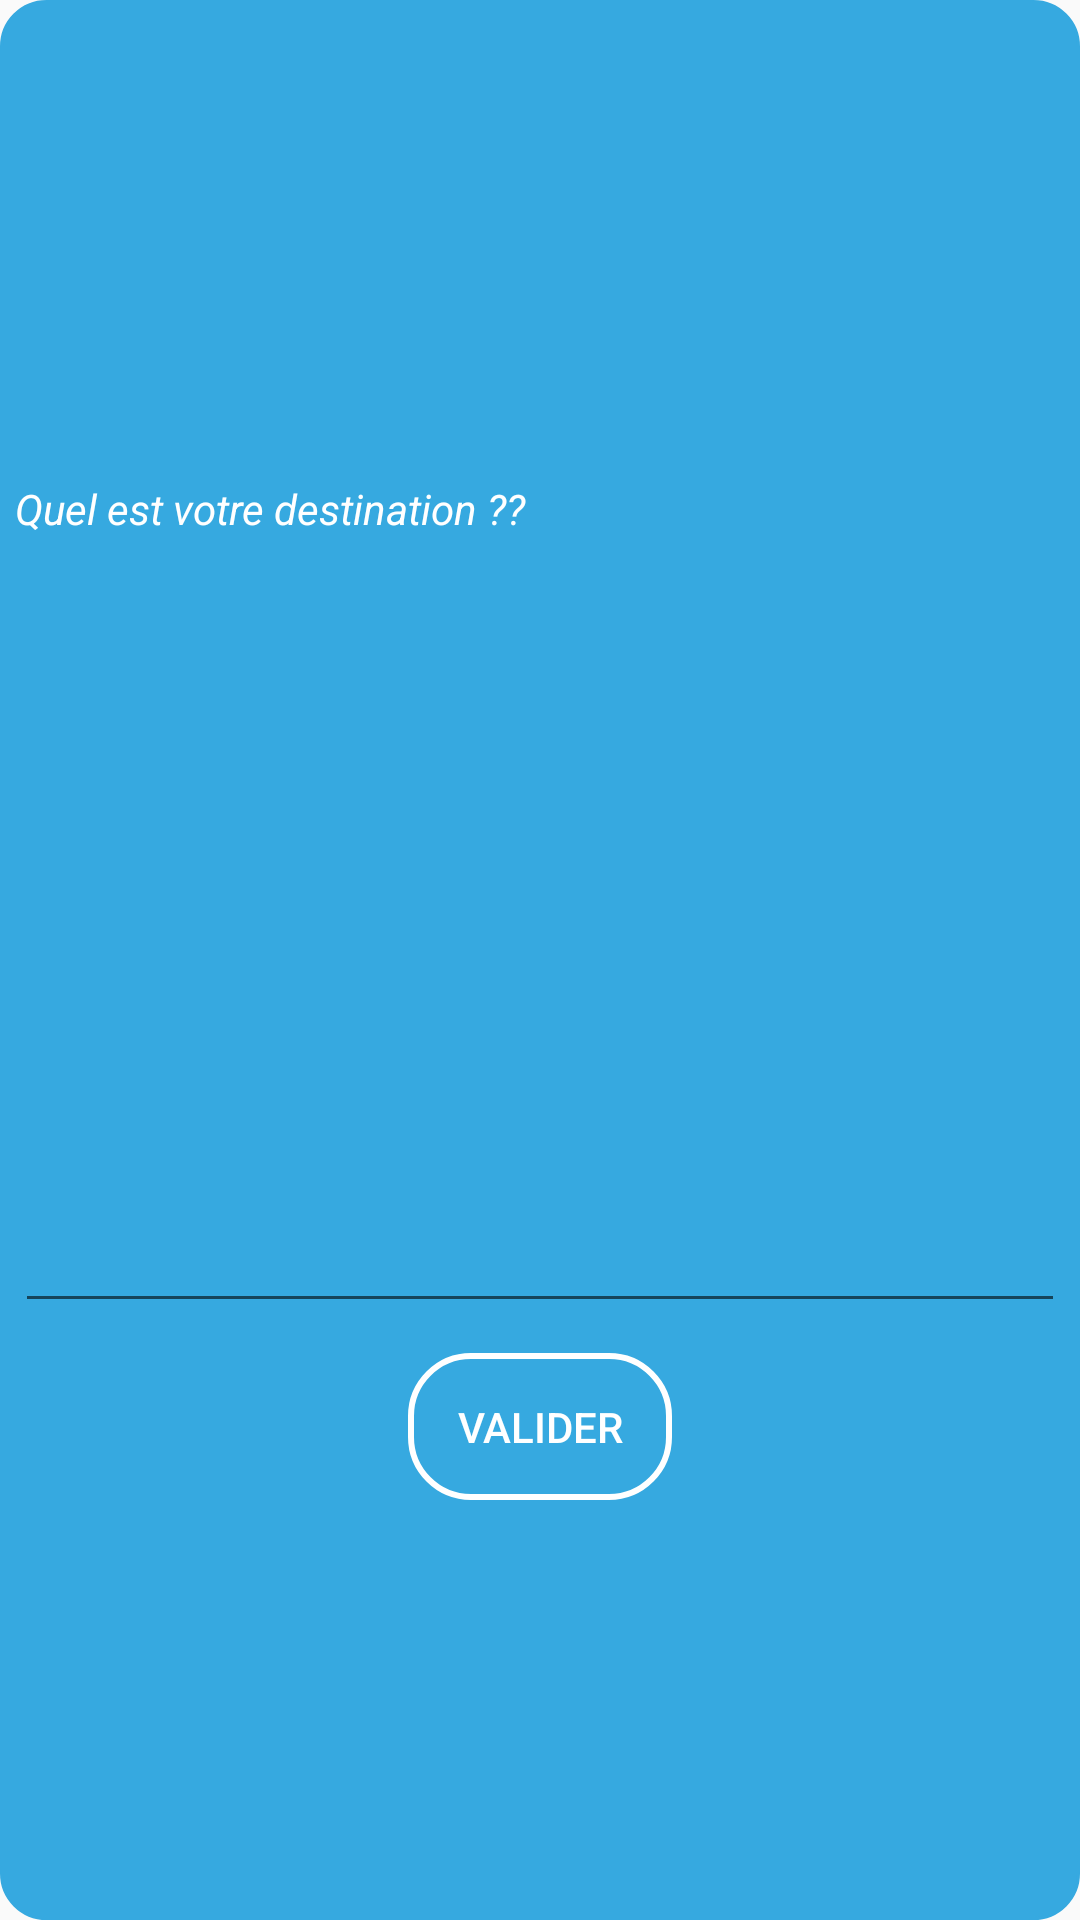

The Android layout XML behind this screen, and the referenced resources:
<!-- AndroidManifest.xml: application theme AppTheme -->
<!-- res/layout/dialog1.xml -->
<?xml version="1.0" encoding="utf-8"?>
<LinearLayout
    xmlns:android="http://schemas.android.com/apk/res/android"
    android:layout_width="350dp"
    android:minHeight="495dp"
    android:layout_height="495dp"
    android:orientation="vertical"
    android:background="@drawable/dialogcustom"
    android:padding="5dp"
    android:layout_gravity="center_horizontal">

    <TextView
        android:id="@+id/textView2"
        android:layout_width="350dp"
        android:layout_height="156dp"
        android:layout_marginTop="5dp"
        android:layout_weight="1"
        android:paddingTop="150dp"
        android:inputType="textMultiLine"
        android:text="Quel est votre destination ??"
        android:textColor="@color/white"
        android:textStyle="italic" />

    <EditText
        android:id="@+id/destination"
        android:layout_width="350dp"
        android:layout_height="wrap_content"
        android:ems="10"
        android:textColor="@color/white" />

    <LinearLayout
        android:layout_width="366dp"
        android:layout_height="184dp"
        android:layout_marginTop="10dp"
        android:layout_gravity="center_horizontal"
        android:orientation="vertical">

        <Button
            android:id="@+id/validerDestiation"
            android:layout_width="wrap_content"
            android:layout_height="wrap_content"
            android:layout_gravity="center_horizontal"
            android:background="@drawable/validatebuttonstyle"
            android:text="Valider"
            android:textColor="@color/white" />

    </LinearLayout>

</LinearLayout>
<!-- resources referenced by this layout -->
<resources>
  <!-- drawable dialogcustom (drawable) -->
  <?xml version="1.0" encoding="utf-8"?>
  <shape xmlns:android="http://schemas.android.com/apk/res/android">
      <solid android:color="#36a9e0" />
      
      <stroke
          android:width="1dp"
          android:color="#36a9e0" />
  
      
      <corners android:radius="15dp" />
  </shape>
  <!-- drawable validatebuttonstyle (drawable) -->
  <?xml version="1.0" encoding="utf-8"?>
  <shape xmlns:android="http://schemas.android.com/apk/res/android">
  
      
      <stroke
          android:width="2dp"
          android:color="#ffff" />
  
      
      <corners android:radius="20dp" />
      <padding android:bottom="15dp" android:left="15dp" android:right="15dp" android:top="15dp" />
  </shape>
  <style name="AppTheme" parent="Theme.AppCompat.Light.DarkActionBar">
          
          <item name="colorPrimary">@color/colorPrimary</item>
          <item name="colorPrimaryDark">@color/colorPrimaryDark</item>
          <item name="colorAccent">@color/colorAccent</item>
      </style>
  <!-- not gathered from this repository: default colours our renderer supplied (Android Studio template values) -->
  <color name="white">#FFFFFFFF</color>
  <color name="colorPrimary">#FF6200EE</color>
  <color name="colorPrimaryDark">#FF3700B3</color>
  <color name="colorAccent">#FF03DAC5</color>
</resources>
